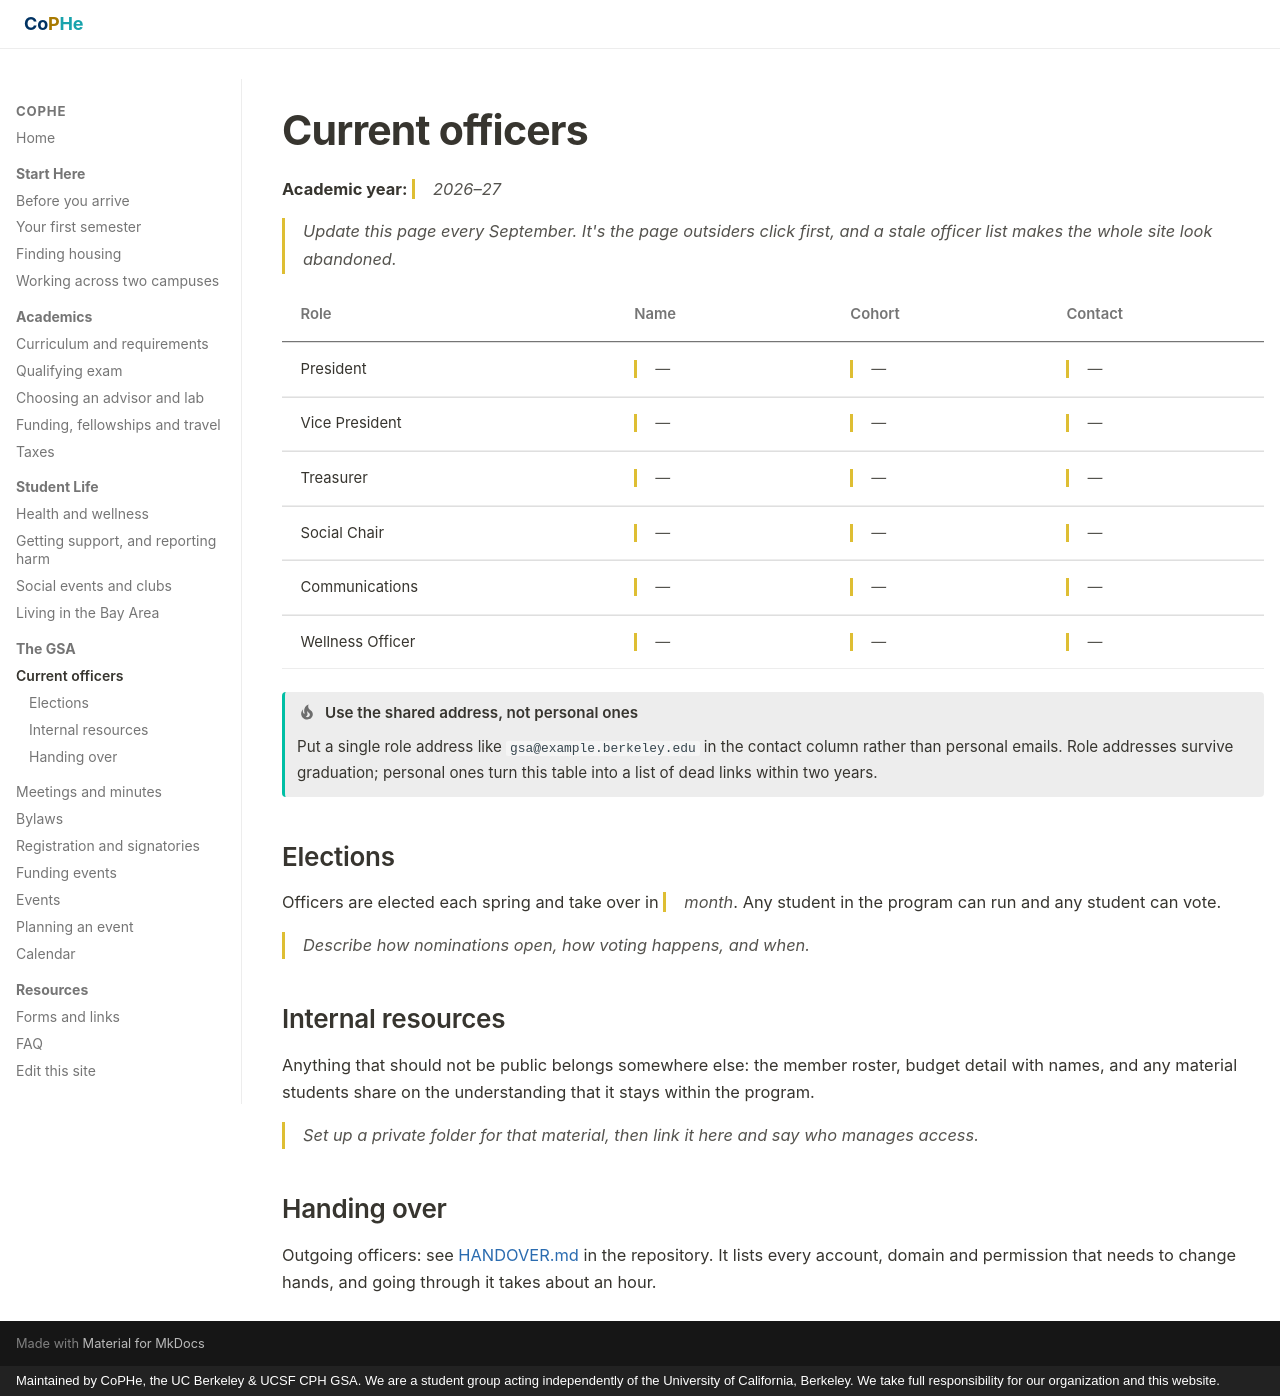

repository: stan-hua/cph_gsa_website · page: about/officers/index.html · generator: mkdocs · copyright: Maintained by CoPHe, the UC Berkeley & UCSF CPH GSA. We are a student group acting independently of the University of California, Berkeley. We take full responsibility for our organization and this website.

# Current officers

**Academic year:** <span class="todo">2026–27</span>

<p class="todo">Update this page every September. It's the page outsiders click
first, and a stale officer list makes the whole site look abandoned.</p>

| Role | Name | Cohort | Contact |
|---|---|---|---|
| President | <span class="todo">—</span> | <span class="todo">—</span> | <span class="todo">—</span> |
| Vice President | <span class="todo">—</span> | <span class="todo">—</span> | <span class="todo">—</span> |
| Treasurer | <span class="todo">—</span> | <span class="todo">—</span> | <span class="todo">—</span> |
| Social Chair | <span class="todo">—</span> | <span class="todo">—</span> | <span class="todo">—</span> |
| Communications | <span class="todo">—</span> | <span class="todo">—</span> | <span class="todo">—</span> |
| Wellness Officer | <span class="todo">—</span> | <span class="todo">—</span> | <span class="todo">—</span> |

!!! tip "Use the shared address, not personal ones"

    Put a single role address like `gsa@example.berkeley.edu` in the contact
    column rather than personal emails. Role addresses survive graduation;
    personal ones turn this table into a list of dead links within two years.

## Elections

Officers are elected each spring and take over in <span class="todo">month</span>.
Any student in the program can run and any student can vote.

<p class="todo pending">Describe how nominations open, how voting happens, and
when.</p>

## Internal resources

Anything that should not be public belongs somewhere else: the member roster,
budget detail with names, and any material students share on the understanding
that it stays within the program.

<p class="todo pending">Set up a private folder for that material, then link it here
and say who manages access.</p>

## Handing over

Outgoing officers: see [HANDOVER.md](https://github.com/stan-hua/cph_gsa_website/blob/main/HANDOVER.md)
in the repository. It lists every account, domain and permission that needs to
change hands, and going through it takes about an hour.
